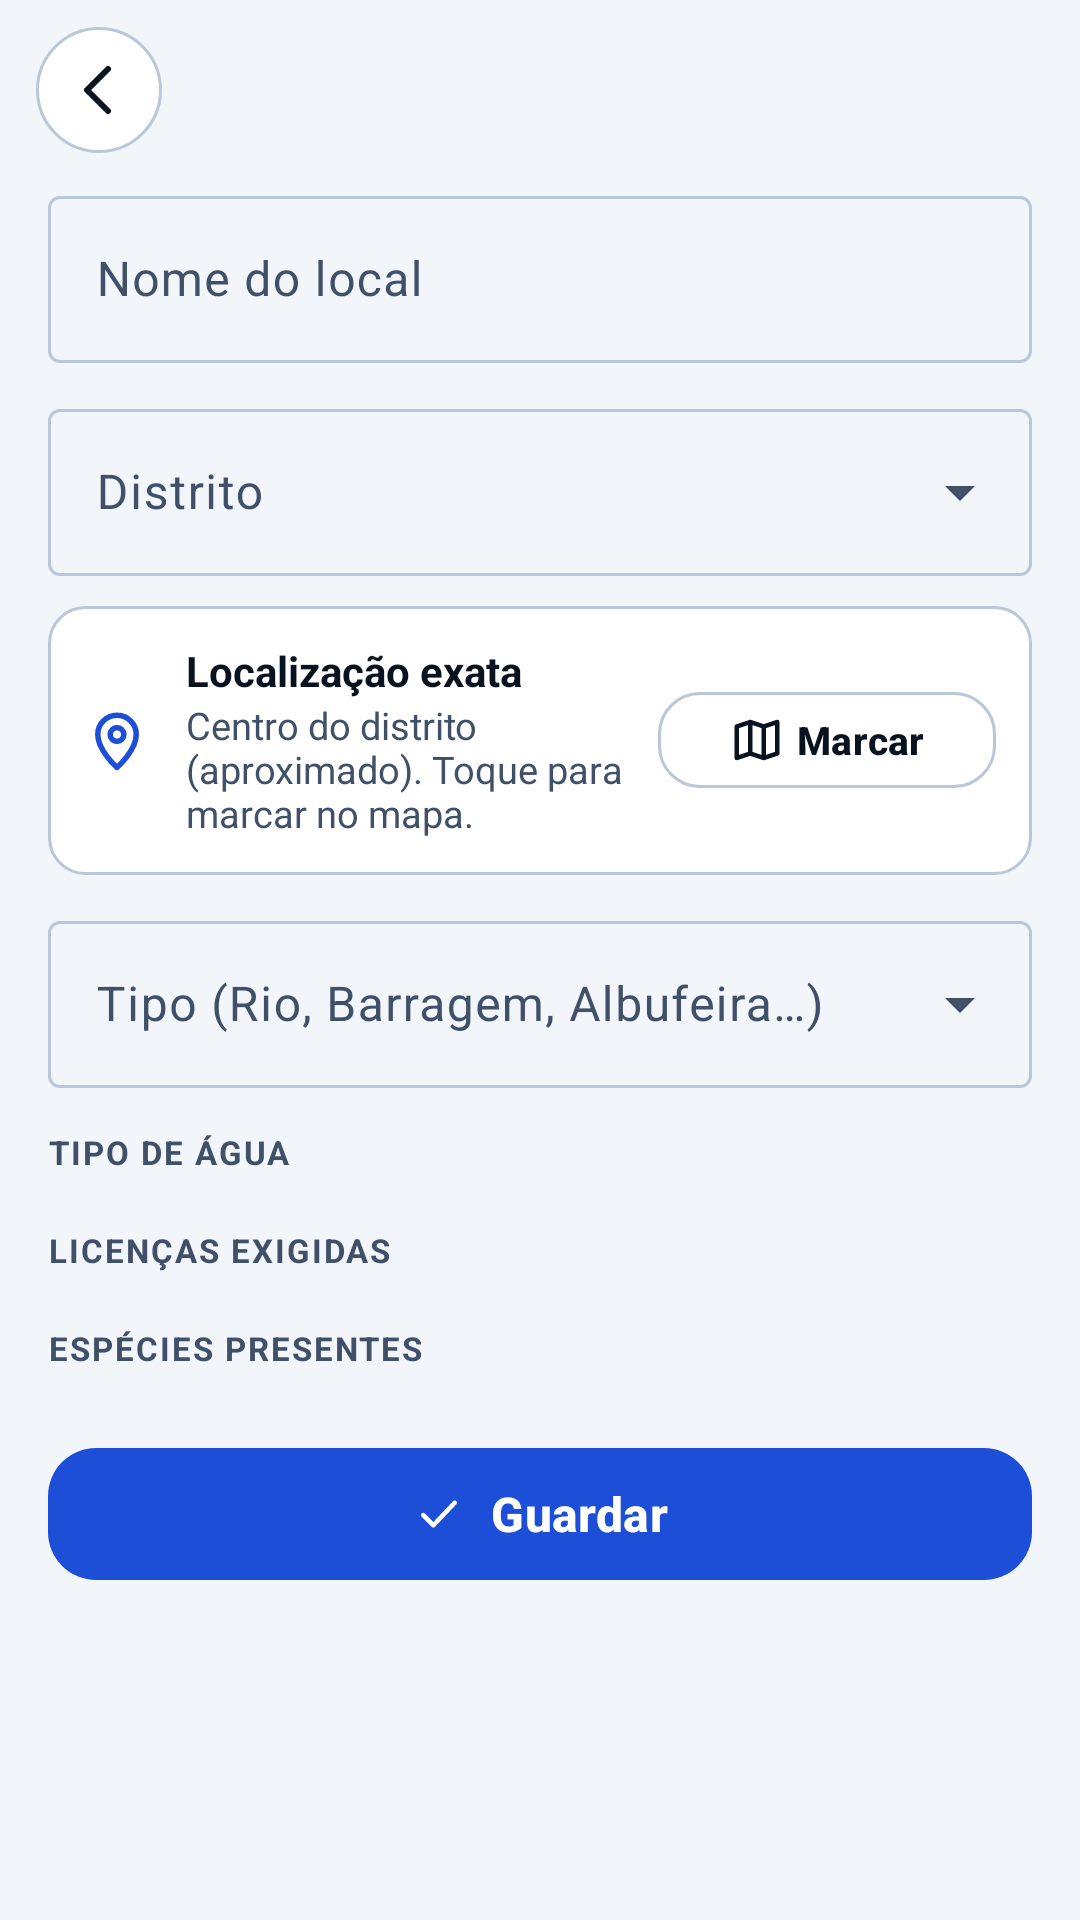

Layout XML and referenced resources for this Android screen:
<!-- AndroidManifest.xml: application theme Theme.Aplicacaopesca -->
<!-- res/layout/activity_novo_pesqueiro.xml -->
<?xml version="1.0" encoding="utf-8"?>
<LinearLayout xmlns:android="http://schemas.android.com/apk/res/android"
    xmlns:app="http://schemas.android.com/apk/res-auto"
    android:id="@+id/raiz"
    android:layout_width="match_parent"
    android:layout_height="match_parent"
    android:background="@color/cp_fundo"
    android:orientation="vertical">

    <LinearLayout
        android:layout_width="match_parent"
        android:layout_height="60dp"
        android:gravity="center_vertical"
        android:orientation="horizontal"
        android:paddingStart="@dimen/margem_cabecalho"
        android:paddingEnd="@dimen/margem_cabecalho">

        <ImageButton
            android:id="@+id/btnVoltar"
            android:layout_width="42dp"
            android:layout_height="42dp"
            android:background="@drawable/bg_botao_redondo"
            android:contentDescription="@string/voltar"
            android:src="@drawable/ic_voltar"
            android:tint="@color/cp_texto" />

        <TextView
            android:id="@+id/txtTitulo"
            android:layout_width="0dp"
            android:layout_height="wrap_content"
            android:layout_marginStart="12dp"
            android:layout_weight="1"
            android:textColor="@color/cp_texto"
            android:textSize="18sp"
            android:textStyle="bold" />
    </LinearLayout>

    <androidx.core.widget.NestedScrollView
        android:layout_width="match_parent"
        android:layout_height="0dp"
        android:layout_weight="1">

        <LinearLayout
            android:layout_width="match_parent"
            android:layout_height="wrap_content"
            android:orientation="vertical"
            android:paddingStart="@dimen/margem_ecra"
            android:paddingEnd="@dimen/margem_ecra"
            android:paddingBottom="24dp">

            <com.google.android.material.textfield.TextInputLayout
                android:id="@+id/caixaNome"
                style="@style/Widget.Material3.TextInputLayout.OutlinedBox"
                android:layout_width="match_parent"
                android:layout_height="wrap_content"
                android:hint="@string/novo_nome_hint">
                <com.google.android.material.textfield.TextInputEditText
                    android:id="@+id/edtNome"
                    android:layout_width="match_parent"
                    android:layout_height="wrap_content"
                    android:inputType="textCapWords"
                    android:maxLines="1" />
            </com.google.android.material.textfield.TextInputLayout>

            <com.google.android.material.textfield.TextInputLayout
                style="@style/Widget.Material3.TextInputLayout.OutlinedBox.ExposedDropdownMenu"
                android:layout_width="match_parent"
                android:layout_height="wrap_content"
                android:layout_marginTop="10dp"
                android:hint="@string/novo_distrito_hint">
                <AutoCompleteTextView
                    android:id="@+id/edtDistrito"
                    android:layout_width="match_parent"
                    android:layout_height="wrap_content"
                    android:inputType="none" />
            </com.google.android.material.textfield.TextInputLayout>

            
            <LinearLayout
                android:layout_width="match_parent"
                android:layout_height="wrap_content"
                android:layout_marginTop="10dp"
                android:background="@drawable/bg_cartao"
                android:gravity="center_vertical"
                android:orientation="horizontal"
                android:padding="12dp">

                <ImageView android:layout_width="22dp" android:layout_height="22dp" android:src="@drawable/ic_pin" android:tint="@color/cp_destaque" android:importantForAccessibility="no" />
                <LinearLayout android:layout_width="0dp" android:layout_height="wrap_content" android:layout_marginStart="12dp" android:layout_weight="1" android:orientation="vertical">
                    <TextView android:layout_width="wrap_content" android:layout_height="wrap_content" android:text="@string/novo_localizacao_exata" android:textColor="@color/cp_texto" android:textSize="14sp" android:textStyle="bold" />
                    <TextView android:id="@+id/txtMarcado" style="@style/Texto.Suave" android:layout_width="wrap_content" android:layout_height="wrap_content" android:text="@string/novo_centro_distrito" />
                </LinearLayout>
                <com.google.android.material.button.MaterialButton
                    android:id="@+id/btnMarcar"
                    style="@style/Botao.Contorno"
                    android:layout_width="wrap_content"
                    android:layout_height="wrap_content"
                    android:minHeight="40dp"
                    android:text="@string/marcar"
                    android:textSize="13sp"
                    app:icon="@drawable/ic_mapa"
                    app:iconGravity="textStart" />
            </LinearLayout>

            <com.google.android.material.textfield.TextInputLayout
                style="@style/Widget.Material3.TextInputLayout.OutlinedBox.ExposedDropdownMenu"
                android:layout_width="match_parent"
                android:layout_height="wrap_content"
                android:layout_marginTop="10dp"
                android:hint="@string/novo_tipo_hint">
                <AutoCompleteTextView
                    android:id="@+id/edtTipo"
                    android:layout_width="match_parent"
                    android:layout_height="wrap_content"
                    android:inputType="none" />
            </com.google.android.material.textfield.TextInputLayout>

            <TextView style="@style/Texto.Rotulo" android:layout_width="wrap_content" android:layout_height="wrap_content" android:layout_marginTop="14dp" android:text="@string/novo_tipo_agua" />
            <com.google.android.material.button.MaterialButtonToggleGroup
                android:id="@+id/grupoAgua"
                android:layout_width="match_parent"
                android:layout_height="wrap_content"
                android:layout_marginTop="4dp"
                app:selectionRequired="true"
                app:singleSelection="true">
                <Button android:id="@+id/aguaDoce" style="@style/Botao.Alternar" android:layout_width="0dp" android:layout_weight="1" android:text="@string/agua_doce" />
                <Button android:id="@+id/aguaSalgada" style="@style/Botao.Alternar" android:layout_width="0dp" android:layout_weight="1" android:text="@string/agua_salgada" />
                <Button android:id="@+id/aguaSalobra" style="@style/Botao.Alternar" android:layout_width="0dp" android:layout_weight="1" android:text="@string/agua_salobra" />
            </com.google.android.material.button.MaterialButtonToggleGroup>

            <TextView style="@style/Texto.Rotulo" android:layout_width="wrap_content" android:layout_height="wrap_content" android:layout_marginTop="14dp" android:text="@string/novo_licencas_exigidas" />
            <com.google.android.material.chip.ChipGroup
                android:id="@+id/chipsLicencas"
                android:layout_width="match_parent"
                android:layout_height="wrap_content"
                android:layout_marginTop="4dp" />

            <TextView style="@style/Texto.Rotulo" android:layout_width="wrap_content" android:layout_height="wrap_content" android:layout_marginTop="14dp" android:text="@string/novo_especies_presentes" />
            <com.google.android.material.chip.ChipGroup
                android:id="@+id/chipsEspecies"
                android:layout_width="match_parent"
                android:layout_height="wrap_content"
                android:layout_marginTop="4dp" />

            <com.google.android.material.button.MaterialButton
                android:id="@+id/btnGuardar"
                style="@style/Botao.Principal"
                android:layout_width="match_parent"
                android:layout_height="wrap_content"
                android:layout_marginTop="18dp"
                android:text="@string/guardar"
                app:icon="@drawable/ic_visto"
                app:iconGravity="textStart" />

            <com.google.android.material.button.MaterialButton
                android:id="@+id/btnApagar"
                style="@style/Botao.Contorno"
                android:layout_width="match_parent"
                android:layout_height="wrap_content"
                android:layout_marginTop="10dp"
                android:text="@string/apagar_licenca"
                android:textColor="@color/cp_erro_texto"
                android:visibility="gone"
                app:icon="@drawable/ic_apagar"
                app:iconGravity="textStart"
                app:iconTint="@color/cp_erro_texto"
                app:strokeColor="@color/cp_erro_texto" />
        </LinearLayout>
    </androidx.core.widget.NestedScrollView>
</LinearLayout>
<!-- resources referenced by this layout -->
<resources>
  <color name="cp_destaque">#1D4ED8</color>
  <color name="cp_erro_texto">#7F1D1D</color>
  <color name="cp_fundo">#F2F5F9</color>
  <color name="cp_texto">#08131F</color>
  <dimen name="margem_cabecalho">12dp</dimen>
  <dimen name="margem_ecra">16dp</dimen>
  <!-- drawable bg_botao_redondo (drawable) -->
  <?xml version="1.0" encoding="utf-8"?>
  <shape xmlns:android="http://schemas.android.com/apk/res/android" android:shape="oval">
      <solid android:color="@color/cp_cartao" />
      <stroke android:width="1dp" android:color="@color/cp_borda" />
  </shape>
  <!-- drawable bg_cartao (drawable) -->
  <?xml version="1.0" encoding="utf-8"?>
  <shape xmlns:android="http://schemas.android.com/apk/res/android">
      <solid android:color="@color/cp_cartao" />
      <stroke android:width="1dp" android:color="@color/cp_borda" />
      <corners android:radius="12dp" />
  </shape>
  <string name="agua_doce">Água doce</string>
  <string name="agua_salgada">Salgada</string>
  <string name="agua_salobra">Salobra</string>
  <string name="apagar_licenca">Apagar licença</string>
  <string name="guardar">Guardar</string>
  <string name="marcar">Marcar</string>
  <string name="novo_centro_distrito">Centro do distrito (aproximado). Toque para marcar no mapa.</string>
  <string name="novo_distrito_hint">Distrito</string>
  <string name="novo_especies_presentes">Espécies presentes</string>
  <string name="novo_licencas_exigidas">Licenças exigidas</string>
  <string name="novo_localizacao_exata">Localização exata</string>
  <string name="novo_nome_hint">Nome do local</string>
  <string name="novo_tipo_agua">Tipo de água</string>
  <string name="novo_tipo_hint">Tipo (Rio, Barragem, Albufeira…)</string>
  <string name="voltar">Voltar</string>
  <style name="Botao.Contorno" parent="Widget.Material3.Button.OutlinedButton">
          <item name="android:minHeight">48dp</item>
          <item name="android:textStyle">bold</item>
          <item name="cornerRadius">14dp</item>
          <item name="strokeColor">@color/cp_borda</item>
          <item name="android:textColor">@color/cp_texto</item>
          <item name="iconTint">@color/cp_texto</item>
      </style>
  <style name="Texto.Rotulo" parent="">
          <item name="android:textSize">11sp</item>
          <item name="android:textStyle">bold</item>
          <item name="android:textAllCaps">true</item>
          <item name="android:letterSpacing">0.06</item>
          <item name="android:textColor">@color/cp_texto_suave</item>
      </style>
  <style name="Texto.Suave" parent="">
          <item name="android:textSize">12.5sp</item>
          <item name="android:textColor">@color/cp_texto_suave</item>
      </style>
  <style name="Theme.Aplicacaopesca" parent="Base.Theme.Aplicacaopesca" />
  <color name="cp_cartao">#FFFFFF</color>
  <color name="cp_borda">#BAC7D8</color>
  <color name="cp_primaria">#1D4ED8</color>
  <color name="white">#FFFFFFFF</color>
  <color name="cp_texto_suave">#3F5068</color>
  <color name="cp_primaria_suave">#1F1D4ED8</color>
  <color name="cp_erro">#DC2626</color>
  <style name="Forma.Cp.Pequena" parent="">
          <item name="cornerFamily">rounded</item>
          <item name="cornerSize">14dp</item>
      </style>
  <style name="Forma.Cp.Media" parent="">
          <item name="cornerFamily">rounded</item>
          <item name="cornerSize">18dp</item>
      </style>
  <style name="Cartao.Cp" parent="Widget.Material3.CardView.Outlined">
          <item name="cardBackgroundColor">@color/cp_cartao</item>
          <item name="strokeColor">@color/cp_borda</item>
          <item name="strokeWidth">1dp</item>
          <item name="cardCornerRadius">18dp</item>
          <item name="cardElevation">0dp</item>
      </style>
</resources>
